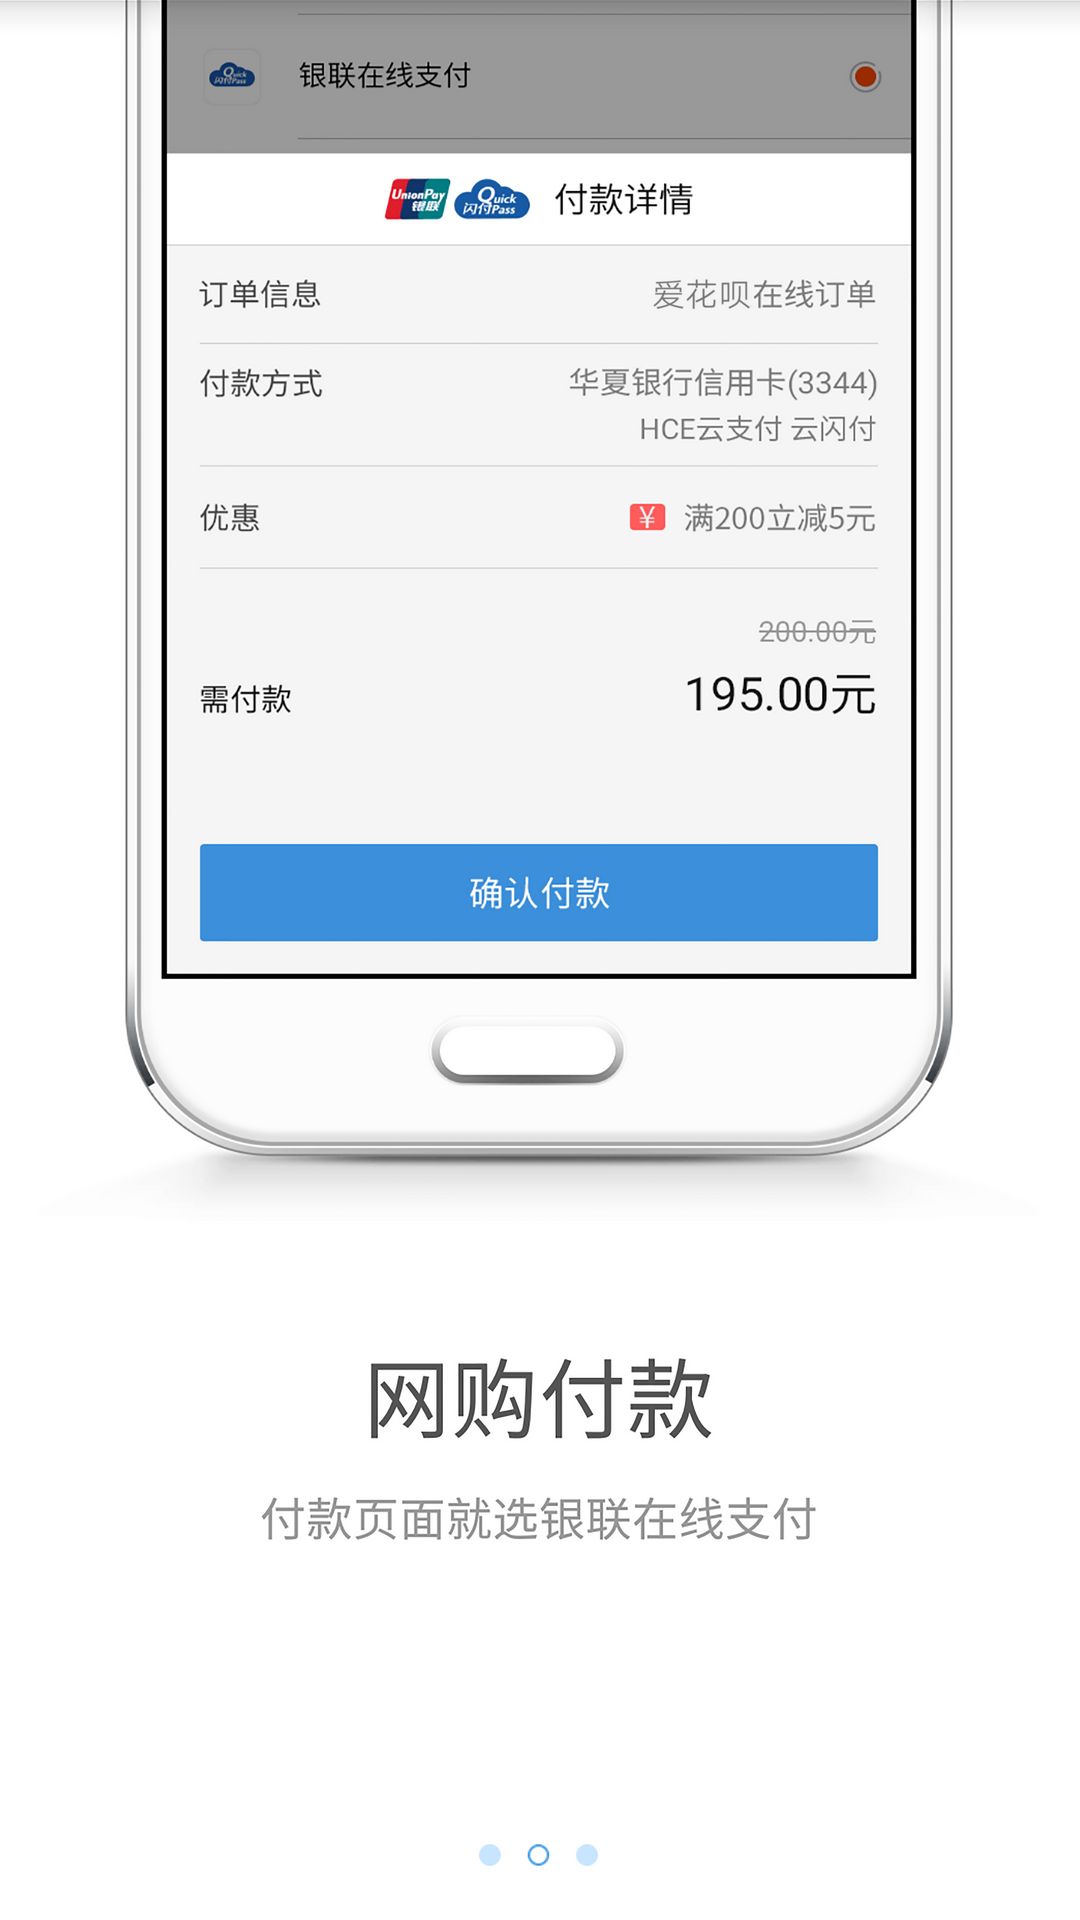

Layout XML and referenced resources for this Android screen:
<!-- AndroidManifest.xml: application theme Theme.AppCompat.Light.NoActionBar -->
<!-- res/layout/guide_item2.xml -->
<?xml version="1.0" encoding="utf-8"?>
<LinearLayout xmlns:android="http://schemas.android.com/apk/res/android"
              android:layout_width="match_parent"
              android:layout_height="match_parent">
            <ImageView
                android:layout_width="match_parent"
                android:layout_height="match_parent"
                android:src="@mipmap/guide2"
                android:scaleType="fitXY"/>
</LinearLayout>
<!-- resources referenced by this layout -->
<resources>
  <!-- mipmap guide2: png bitmap (mipmap-mdpi, 52582 bytes) -->
</resources>
